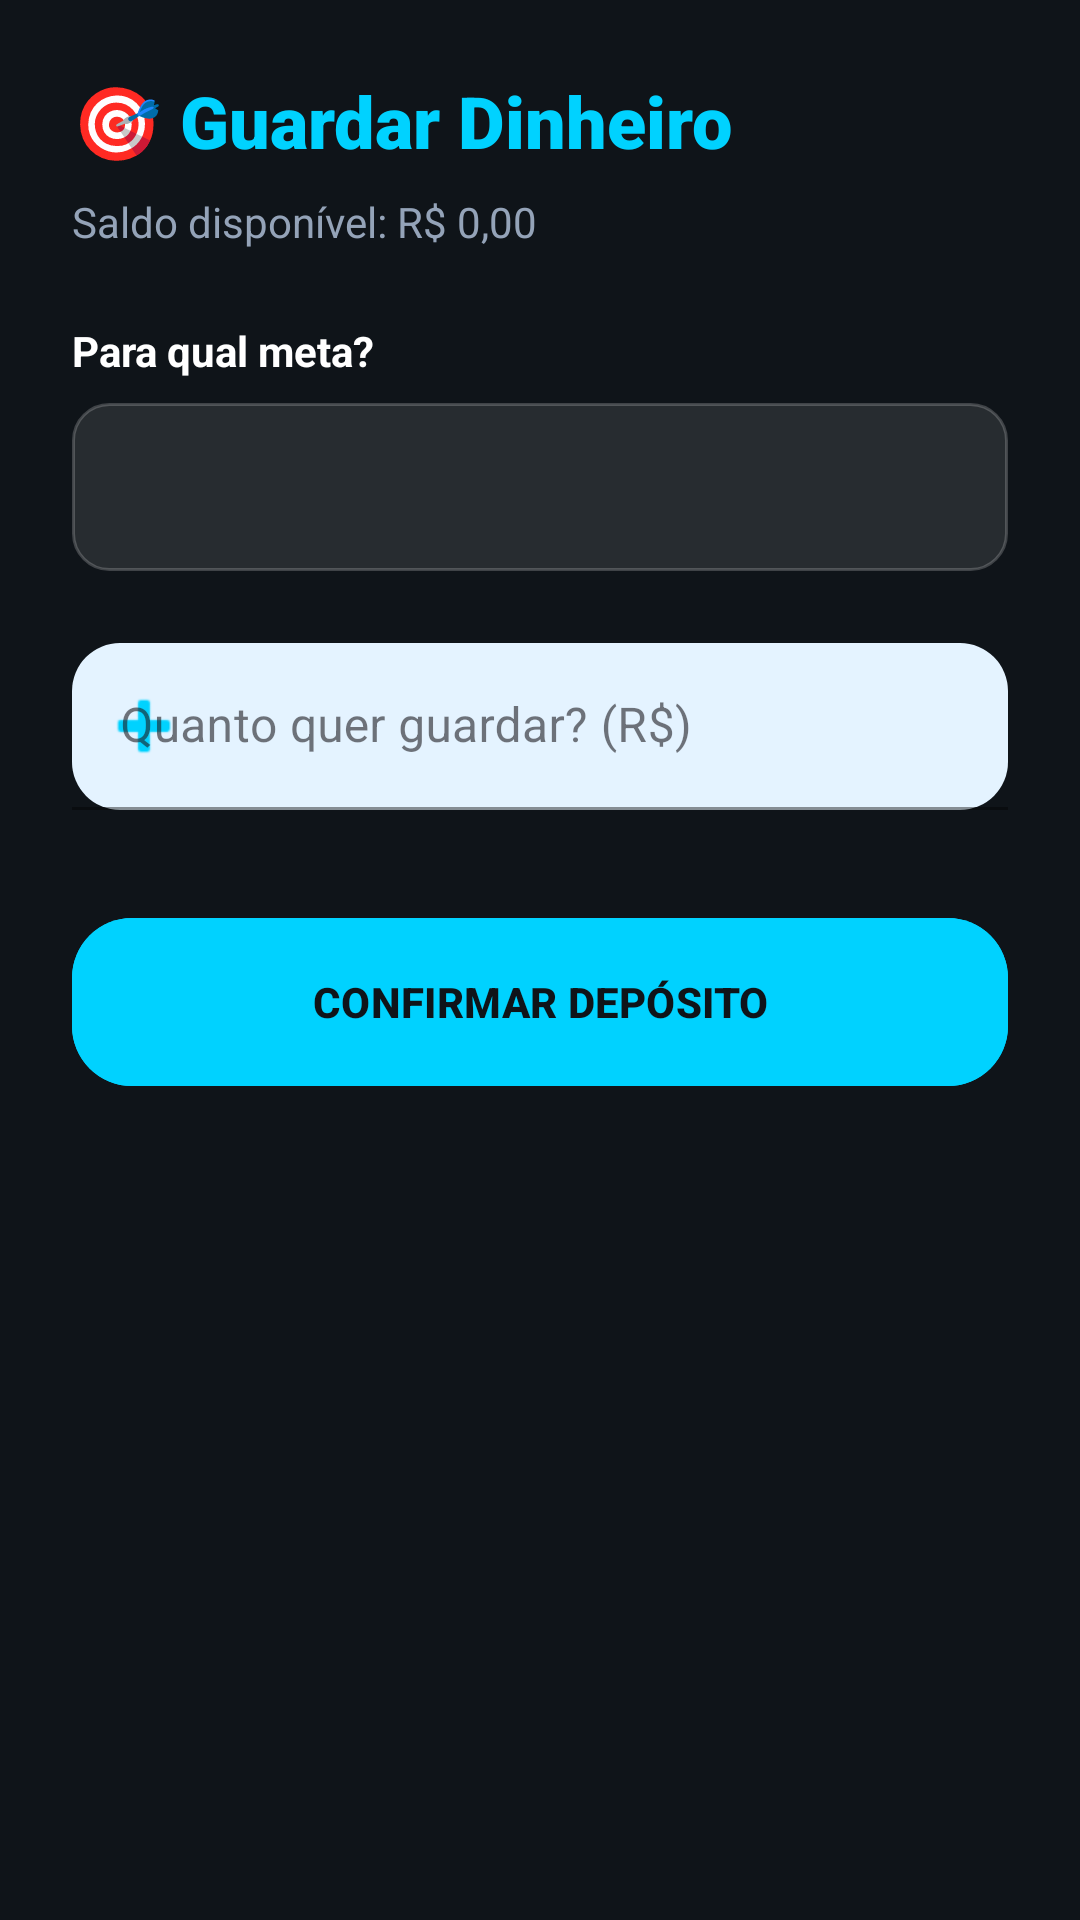

Here is an Android app screen rendered from its layout file. Give the layout XML and the strings, colors and styles it references.
<!-- AndroidManifest.xml: application theme Theme.Vortex -->
<!-- res/layout/dialog_save_to_goal.xml -->
<?xml version="1.0" encoding="utf-8"?>
<LinearLayout xmlns:android="http://schemas.android.com/apk/res/android"
    xmlns:app="http://schemas.android.com/apk/res-auto"
    android:layout_width="match_parent"
    android:layout_height="wrap_content"
    android:orientation="vertical"
    android:padding="24dp"
    android:background="@color/bg_dark">

    <TextView
        android:layout_width="wrap_content"
        android:layout_height="wrap_content"
        android:text="🎯 Guardar Dinheiro"
        android:textColor="@color/primary_eco"
        android:textSize="24sp"
        android:fontFamily="sans-serif-black" />

    <TextView
        android:id="@+id/tv_available_balance"
        android:layout_width="wrap_content"
        android:layout_height="wrap_content"
        android:layout_marginTop="8dp"
        android:text="Saldo disponível: R$ 0,00"
        android:textColor="@color/text_gray"
        android:textSize="14sp" />

    <TextView
        android:layout_width="wrap_content"
        android:layout_height="wrap_content"
        android:layout_marginTop="24dp"
        android:text="Para qual meta?"
        android:textColor="@color/white"
        android:textSize="14sp"
        android:textStyle="bold" />

    <Spinner
        android:id="@+id/spinner_metas"
        android:layout_width="match_parent"
        android:layout_height="56dp"
        android:layout_marginTop="8dp"
        android:background="@drawable/bg_small_card_translucent"
        android:padding="8dp"
        android:spinnerMode="dropdown" />

    <com.google.android.material.textfield.TextInputLayout
        style="@style/Widget.MaterialComponents.TextInputLayout.FilledBox"
        android:layout_width="match_parent"
        android:layout_height="wrap_content"
        android:layout_marginTop="24dp"
        android:hint="Quanto quer guardar? (R$)"
        app:boxBackgroundColor="#1A00D2FF"
        app:boxCornerRadiusTopStart="16dp"
        app:boxCornerRadiusTopEnd="16dp"
        app:boxCornerRadiusBottomStart="16dp"
        app:boxCornerRadiusBottomEnd="16dp"
        app:boxStrokeColor="@color/primary_eco"
        app:startIconDrawable="@android:drawable/ic_input_add"
        app:startIconTint="@color/primary_eco">

        <com.google.android.material.textfield.TextInputEditText
            android:id="@+id/et_save_value"
            android:layout_width="match_parent"
            android:layout_height="wrap_content"
            android:inputType="numberDecimal"
            android:textColor="@color/white" />
    </com.google.android.material.textfield.TextInputLayout>

    <com.google.android.material.button.MaterialButton
        android:id="@+id/btn_confirm_save"
        android:layout_width="match_parent"
        android:layout_height="64dp"
        android:layout_marginTop="32dp"
        android:backgroundTint="@color/primary_eco"
        android:text="CONFIRMAR DEPÓSITO"
        android:textColor="@color/bg_dark"
        android:textStyle="bold"
        app:cornerRadius="20dp" />

</LinearLayout>
<!-- resources referenced by this layout -->
<resources>
  <color name="bg_dark">#0F1419</color>
  <color name="primary_eco">#00D2FF</color>
  <color name="text_gray">#94A3B8</color>
  <color name="white">#FFFFFFFF</color>
  <!-- drawable bg_small_card_translucent (drawable) -->
  <?xml version="1.0" encoding="utf-8"?>
  <shape xmlns:android="http://schemas.android.com/apk/res/android">
      <solid android:color="@color/glass_surface" />
      <corners android:radius="12dp" />
      <stroke
          android:width="1dp"
          android:color="@color/glass_border" />
  </shape>
  <style name="Theme.Vortex" parent="Theme.Material3.DayNight.NoActionBar">
          
          <item name="colorPrimary">@color/primary_eco</item>
          <item name="colorOnPrimary">@color/white</item>
          <item name="colorSecondary">@color/primary_eco_light</item>
          <item name="android:windowBackground">@color/bg_dark</item>
          <item name="android:statusBarColor">@color/bg_dark</item>
          <item name="android:windowLightStatusBar" tools:targetApi="m">false</item>
      </style>
  <color name="glass_surface">#1AFFFFFF</color>
  <color name="glass_border">#33FFFFFF</color>
  <color name="primary_eco_light">#70E4FF</color>
</resources>
